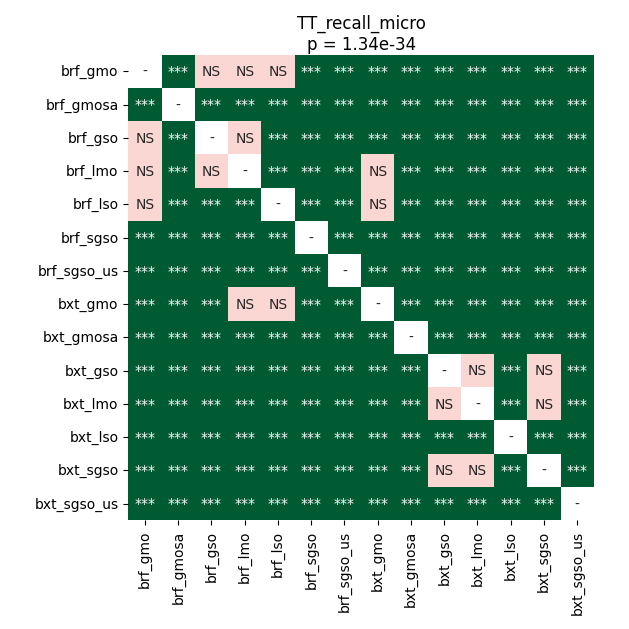

Data behind this chart, as committed beside it:
	brf_gmo	brf_gmosa	brf_gso	brf_lmo	brf_lso	brf_sgso	brf_sgso_us	bxt_gmo	bxt_gmosa	bxt_gso	bxt_lmo	bxt_lso	bxt_sgso	bxt_sgso_us
brf_gmo	1.0	3.654078433388158e-05	0.6169	0.4531	0.204	0.0001082	3.654078433388158e-05	0.0008467	3.654078433388158e-05	3.654078433388158e-05	3.654078433388158e-05	3.654078433388158e-05	3.654078433388158e-05	3.654078433388158e-05
brf_gmosa	3.654078433388158e-05	1.0	3.654078433388158e-05	3.654078433388158e-05	3.654078433388158e-05	0.000178	3.654078433388158e-05	3.654078433388158e-05	3.654078433388158e-05	3.654078433388158e-05	3.654078433388158e-05	3.654078433388158e-05	3.654078433388158e-05	3.654078433388158e-05
brf_gso	0.6169	3.654078433388158e-05	1.0	0.1025	0.0003429	3.654078433388158e-05	3.654078433388158e-05	0.000243	3.654078433388158e-05	3.654078433388158e-05	3.654078433388158e-05	3.654078433388158e-05	3.654078433388158e-05	3.654078433388158e-05
brf_lmo	0.4531	3.654078433388158e-05	0.1025	1.0	0.000243	3.654078433388158e-05	3.654078433388158e-05	0.1877	3.654078433388158e-05	3.654078433388158e-05	3.654078433388158e-05	3.654078433388158e-05	3.654078433388158e-05	3.654078433388158e-05
brf_lso	0.204	3.654078433388158e-05	0.0003429	0.000243	1.0	3.654078433388158e-05	3.654078433388158e-05	0.676	3.654078433388158e-05	3.654078433388158e-05	3.654078433388158e-05	3.654078433388158e-05	3.654078433388158e-05	3.654078433388158e-05
brf_sgso	0.0001082	0.000178	3.654078433388158e-05	3.654078433388158e-05	3.654078433388158e-05	1.0	3.654078433388158e-05	3.654078433388158e-05	3.654078433388158e-05	3.654078433388158e-05	3.654078433388158e-05	3.654078433388158e-05	3.654078433388158e-05	3.654078433388158e-05
brf_sgso_us	3.654078433388158e-05	3.654078433388158e-05	3.654078433388158e-05	3.654078433388158e-05	3.654078433388158e-05	3.654078433388158e-05	1.0	3.654078433388158e-05	3.654078433388158e-05	3.654078433388158e-05	3.654078433388158e-05	3.654078433388158e-05	3.654078433388158e-05	3.654078433388158e-05
bxt_gmo	0.0008467	3.654078433388158e-05	0.000243	0.1877	0.676	3.654078433388158e-05	3.654078433388158e-05	1.0	3.654078433388158e-05	3.654078433388158e-05	3.654078433388158e-05	3.654078433388158e-05	3.654078433388158e-05	3.654078433388158e-05
bxt_gmosa	3.654078433388158e-05	3.654078433388158e-05	3.654078433388158e-05	3.654078433388158e-05	3.654078433388158e-05	3.654078433388158e-05	3.654078433388158e-05	3.654078433388158e-05	1.0	3.654078433388158e-05	3.654078433388158e-05	3.654078433388158e-05	3.654078433388158e-05	3.654078433388158e-05
bxt_gso	3.654078433388158e-05	3.654078433388158e-05	3.654078433388158e-05	3.654078433388158e-05	3.654078433388158e-05	3.654078433388158e-05	3.654078433388158e-05	3.654078433388158e-05	3.654078433388158e-05	1.0	0.9399	3.654078433388158e-05	0.1405	3.654078433388158e-05
bxt_lmo	3.654078433388158e-05	3.654078433388158e-05	3.654078433388158e-05	3.654078433388158e-05	3.654078433388158e-05	3.654078433388158e-05	3.654078433388158e-05	3.654078433388158e-05	3.654078433388158e-05	0.9399	1.0	3.654078433388158e-05	0.676	3.654078433388158e-05
bxt_lso	3.654078433388158e-05	3.654078433388158e-05	3.654078433388158e-05	3.654078433388158e-05	3.654078433388158e-05	3.654078433388158e-05	3.654078433388158e-05	3.654078433388158e-05	3.654078433388158e-05	3.654078433388158e-05	3.654078433388158e-05	1.0	3.654078433388158e-05	3.654078433388158e-05
bxt_sgso	3.654078433388158e-05	3.654078433388158e-05	3.654078433388158e-05	3.654078433388158e-05	3.654078433388158e-05	3.654078433388158e-05	3.654078433388158e-05	3.654078433388158e-05	3.654078433388158e-05	0.1405	0.676	3.654078433388158e-05	1.0	3.654078433388158e-05
bxt_sgso_us	3.654078433388158e-05	3.654078433388158e-05	3.654078433388158e-05	3.654078433388158e-05	3.654078433388158e-05	3.654078433388158e-05	3.654078433388158e-05	3.654078433388158e-05	3.654078433388158e-05	3.654078433388158e-05	3.654078433388158e-05	3.654078433388158e-05	3.654078433388158e-05	1.0
